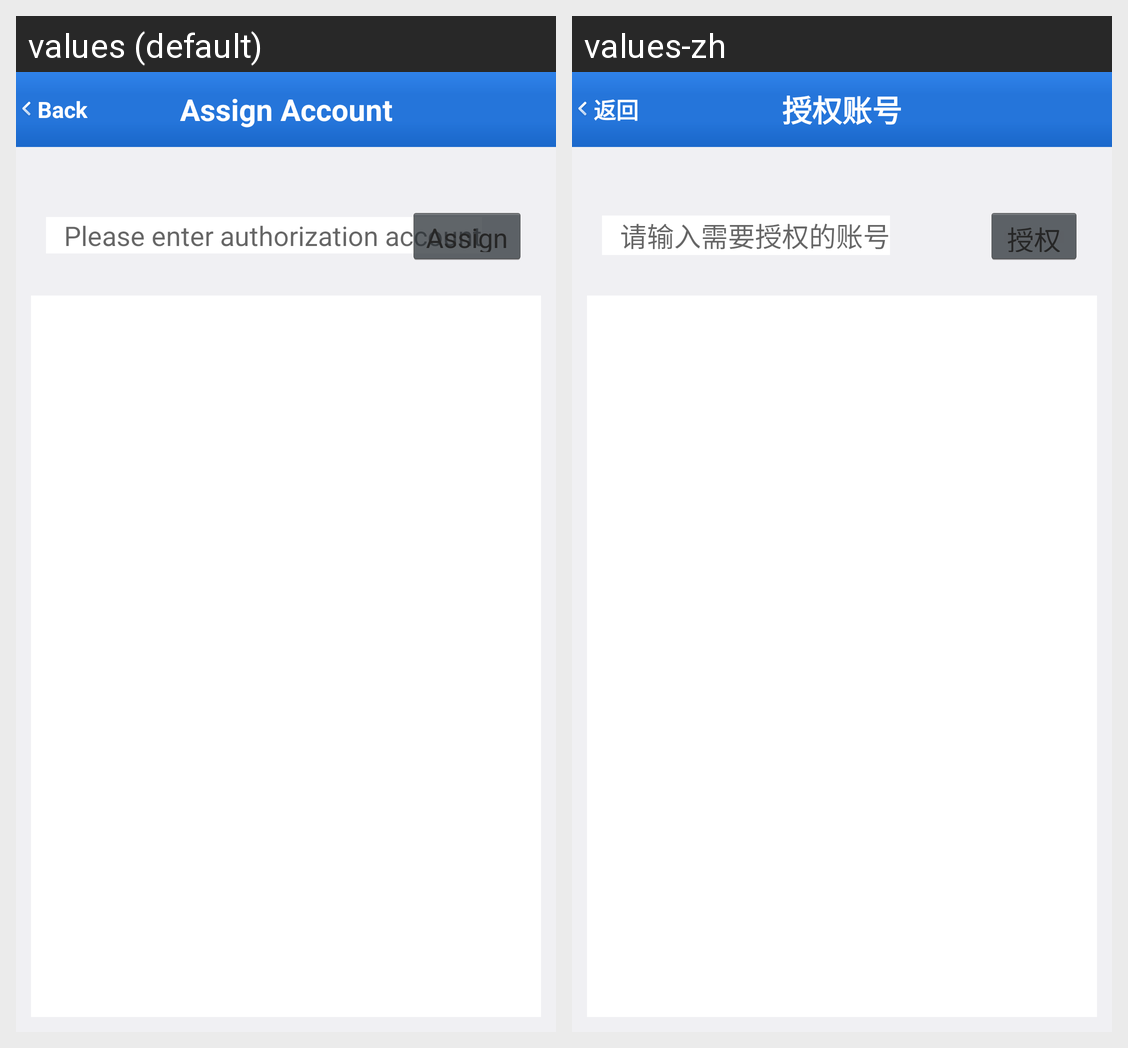

Locale-by-locale string values for the Android screen shown in this grid:
Android screen res/layout/activity_authorized_account.xml rendered under 2 locales, left to right: values (default), values-zh. Device: Nexus 5 (rendered at 1080×1920; each locale shown at half size, 540×960, under a caption strip naming it); theme AppTheme.
Strings drawn on this screen, with the default value and each locale's value (text and hints the layout hard-codes, and strings that could not be matched under every locale, appear in the picture but are not listed):

back
  values: Back
  values-zh: 返回

authorizationAccount
  values: Assign Account
  values-zh: 授权账号

authorizationSer
  values: Please enter authorization account
  values-zh: 请输入需要授权的账号

authorization
  values: Assign
  values-zh: 授权
